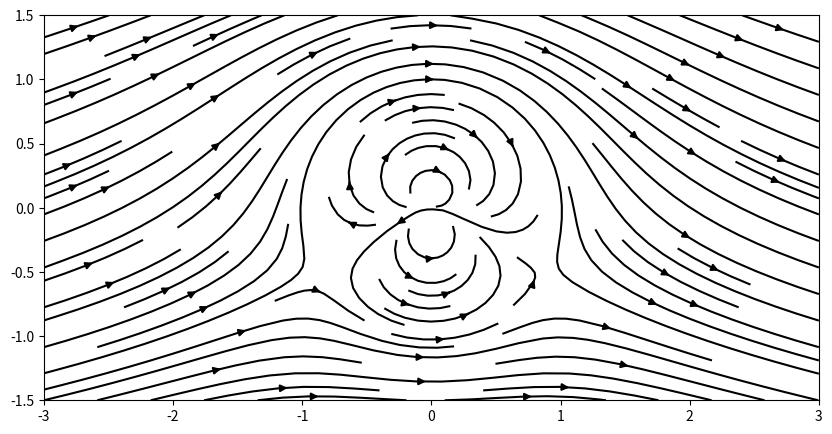

Reproduce this figure in Python. (Note: this script raises an exception after producing the figure.)
import matplotlib
import matplotlib.pyplot as plt
import numpy as np

def potential(x,y,c,a,G): 
    Phi = c*x*(1+a**2/((x**2+y**2))) - G/(2*np.pi)*np.arctan(y/x)
    return Phi

def velocity(x,y,c,a,G):
    u = c + (c*a**2)/(x**2+y**2) - (2*c*a**2*x**2)/(x**2+y**2)**2 + G/(2*np.pi)*y/(x**2+y**2)
    v = - (2*c*a**2*x*y)/(x**2+y**2)**2 - G/(2*np.pi)*x/(x**2+y**2)
    U = np.array([u,v])
    return U

velocity(-1,0,1,1,0)

c = 1 
a = 1

G = 2*np.pi

x = np.linspace(-3,3,150)
y = np.linspace(-1.5,1.5,75)
X,Y = np.meshgrid(x,y)

U1 = velocity(X,Y,c,a,G)

u1 = U1[0,:,:]
v1 = U1[1,:,:]

fig = plt.figure(figsize=(10,5))
plt.streamplot(X,Y,u1,v1,color='k');

for ii in np.arange(0,x.shape[0]):
    for jj in np.arange(0,y.shape[0]):
        if x[ii]**2+y[jj]**2<1:
            U1[:,jj,ii] = np.NaN

fig, ax = plt.subplots(figsize=(10,5))

plt.streamplot(X,Y,u1,v1,color='k');
boundary = plt.Circle((0,0),a,fill=False,edgecolor='r',lw=2)
ax.add_artist(boundary)

stagx = 1/(2*c)*np.sqrt(-G**2/(4*np.pi**2)+4*c**2*a**2)
stagy = -G/(4*c*np.pi)

fig, ax = plt.subplots(figsize=(10,5))

plt.streamplot(X,Y,u1,v1,color='k');
boundary = plt.Circle((0,0),a,fill=False,edgecolor='r',lw=2)
ax.add_artist(boundary)
ax.plot(stagx,stagy,'.',ms=14,color='b')
plt.show()

G = 4*np.pi

U2 = velocity(X,Y,c,a,G)

u2 = U2[0,:,:]
v2 = U2[1,:,:]

for ii in np.arange(0,x.shape[0]):
    for jj in np.arange(0,y.shape[0]):
        if x[ii]**2+y[jj]**2<1:
            U2[:,jj,ii] = np.NaN

fig, ax = plt.subplots(figsize=(10,5))

plt.streamplot(X,Y,u2,v2,color='k');
boundary = plt.Circle((0,0),a,fill=False,edgecolor='r',lw=2)
ax.add_artist(boundary)
plt.show()

stagx = 0
stagy = -G/(4*c*np.pi)

fig, ax = plt.subplots(figsize=(10,5))

plt.streamplot(X,Y,u2,v2,color='k');
boundary = plt.Circle((0,0),a,fill=False,edgecolor='r',lw=2)
ax.add_artist(boundary)
ax.plot(stagx,stagy,'.',ms=14,color='b')
plt.show()

G = 6*np.pi

x3 = np.linspace(-3,3,150)
y3 = np.linspace(-3,3,150)
X3,Y3 = np.meshgrid(x3,y3)

U3 = velocity(X3,Y3,c,a,G)

u3 = U3[0,:,:]
v3 = U3[1,:,:]

for ii in np.arange(0,x3.shape[0]):
    for jj in np.arange(0,y3.shape[0]):
        if x3[ii]**2+y3[jj]**2<1:
            U3[:,jj,ii] = np.NaN

fig, ax = plt.subplots(figsize=(10,10))

plt.streamplot(X3,Y3,u3,v3,color='k');
boundary = plt.Circle((0,0),a,fill=False,edgecolor='r',lw=2)
ax.add_artist(boundary)
plt.show()

stagx = 0
stagy1 = -G/(4*c*np.pi) + 1/(2*c)*np.sqrt(G**2/(4*np.pi**2)-4*c**2*a**2)
stagy2 = -G/(4*c*np.pi) - 1/(2*c)*np.sqrt(G**2/(4*np.pi**2)-4*c**2*a**2)

fig, ax = plt.subplots(figsize=(10,10))

plt.streamplot(X3,Y3,u3,v3,color='k');
boundary = plt.Circle((0,0),a,fill=False,edgecolor='r',lw=2)
ax.add_artist(boundary)
ax.plot([stagx,stagx],[stagy1,stagy2],'.',ms=14,color='b')
plt.show()

rho = 1            # density of water
pinf = 101.325      # standard SLP (hPa)

K = 1/2*c**2 + pinf/rho
print(str(K) + " is Bernoulli constant")

P = pinf + 1/2*rho*(c**2-np.linalg.norm(U1,2,0)**2)

fig, ax = plt.subplots(figsize=(12,5))

p = plt.contourf(X,Y,P,levels=100,vmax=102,vmin=88)
plt.colorbar(p)
#plt.streamplot(X,Y,u1,v1,color='k');
boundary = plt.Circle((0,0),a,fill=False,edgecolor='r',lw=4)
ax.add_artist(boundary)
plt.show()

